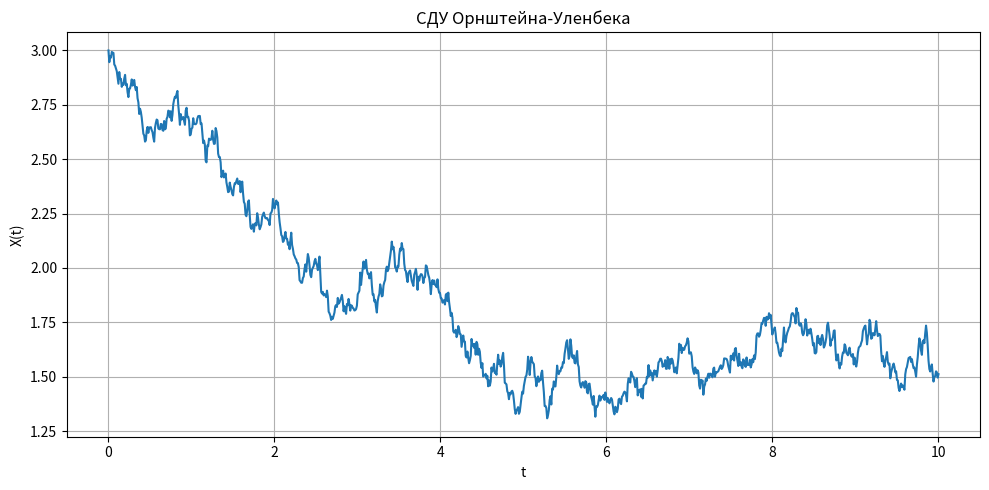

Python code for this plot:
import numpy as np
import pandas as pd
import matplotlib.pyplot as plt

"""
    Генерирует данные для СДУ и сохраняет их в файл .csv
        theta (float): коэффициент скорости возврата к среднему
        mu (float): среднее значение, кк оторому стремится x
        sigma (float): волатильность (коэффициент шума)
        x0 (float): x0
        T (float): общее время
        dt (float): шаг по времени
        T / H = количество точек
"""

THETA_TRUE, MU_TRUE, SIGMA_TRUE = 0.7, 1.5, 0.3
X0, T, DT = 3.0, 10.0, 0.01

# график

def plot_process(t, x):
    plt.figure(figsize=(10, 5))
    plt.plot(t, x)
    plt.xlabel("t")
    plt.ylabel("X(t)")
    plt.title("СДУ Орнштейна-Уленбека")
    plt.grid(True)
    plt.tight_layout()
    plt.show()

# Генератор

def generator(theta, mu, sigma, x0, T, dt, filename="data.csv"):
    
    N = int(T/dt)
    t = np.linspace(0, T, N)
    X = np.zeros(N)
    X[0] = x0
    
    # генерация СДУ Орнштейна-Уленбека по методу Эйлера-Маруямы 
    for i in range(1, N):
        dW = np.sqrt(dt) * np.random.normal(0, 1)
        X[i] = X[i-1] + theta * (mu - X[i-1]) * dt + sigma * dW
        
    # массивы идут в pandas
    table = pd.DataFrame({
        't': t,
        'X': X
    })
    
    table.to_csv(filename, index=False)
    print(f"Успешно сгенерировано {N} точек. Данные сохранены в '{filename}'")
    plot_process(t, X)

if __name__ == "__main__":
    generator(THETA_TRUE, MU_TRUE, SIGMA_TRUE, X0, T, DT)
